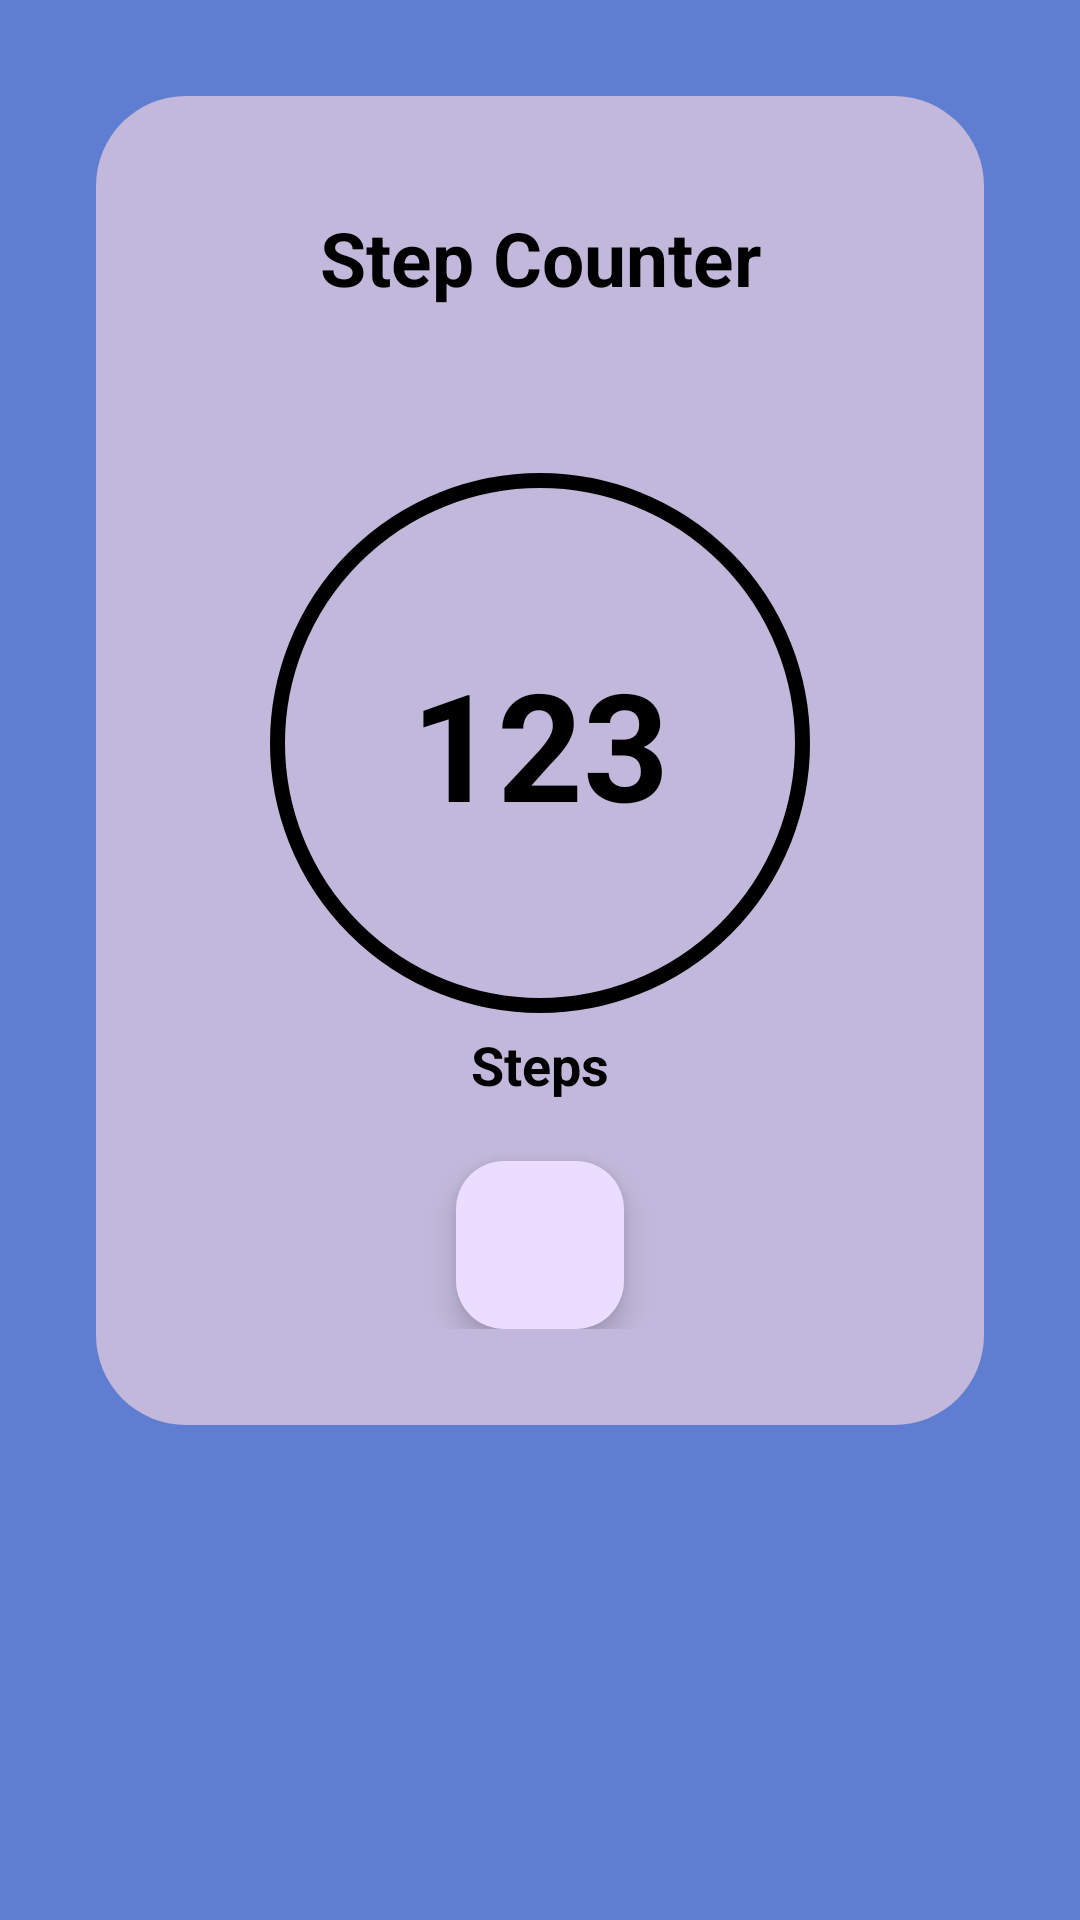

Write the Android layout XML for this screen, with the resource values it uses.
<!-- AndroidManifest.xml: application theme Theme.Mobdeve_MCO_Fitness -->
<!-- res/layout/activity_step_counter.xml -->
<?xml version="1.0" encoding="utf-8"?>
<RelativeLayout xmlns:android="http://schemas.android.com/apk/res/android"
    xmlns:app="http://schemas.android.com/apk/res-auto"
    xmlns:tools="http://schemas.android.com/tools"
    android:layout_width="match_parent"
    android:layout_height="match_parent"
    android:background="@color/background_color"
    >

    <LinearLayout
        android:layout_width="match_parent"
        android:layout_height="wrap_content"
        android:layout_marginStart="32dp"
        android:layout_marginTop="32dp"
        android:layout_marginEnd="32dp"
        android:layout_marginBottom="32dp"
        android:background="@drawable/roundlayout"
        android:orientation="vertical"
        android:padding="32dp">

        <TextView
            android:layout_width="match_parent"
            android:layout_height="wrap_content"
            android:layout_marginTop="0dp"
            android:gravity="center_horizontal"
            android:padding="5dp"
            android:text="Step Counter"
            android:textAlignment="center"
            android:textColor="@color/black"
            android:textSize="25sp"
            android:textStyle="bold" />

        <TextView
            android:id="@+id/tvSteps"
            android:layout_width="wrap_content"
            android:layout_height="wrap_content"
            android:layout_gravity="center"
            android:layout_marginTop="50dp"
            android:background="@drawable/circle_shape"
            android:gravity="center"
            android:padding="10dp"
            android:text="123"
            android:textAlignment="center"
            android:textColor="@color/black"
            android:textSize="50sp"
            android:textStyle="bold" />

        <TextView
            android:id="@+id/tvStepsHeading"
            android:layout_width="match_parent"
            android:layout_height="wrap_content"
            android:layout_marginTop="5dp"
            android:gravity="center"
            android:text="Steps"
            android:textAlignment="center"
            android:textColor="@color/black"
            android:textSize="18sp"
            android:textStyle="bold" />

        <com.google.android.material.floatingactionbutton.FloatingActionButton
            android:id="@+id/btn_fab"
            android:layout_width="wrap_content"
            android:layout_height="wrap_content"
            android:layout_gravity="center"
            android:layout_marginTop="20dp"
            android:contentDescription="\0"
            android:src="@drawable/baseline_play_arrow_24"
            android:tint="@color/black">

        </com.google.android.material.floatingactionbutton.FloatingActionButton>
    </LinearLayout>

</RelativeLayout>
<!-- resources referenced by this layout -->
<resources>
  <color name="background_color">#607ed1</color>
  <color name="black">#FF000000</color>
  <!-- drawable circle_shape (drawable) -->
  <?xml version="1.0" encoding="utf-8"?>
  <shape android:shape="oval" xmlns:android="http://schemas.android.com/apk/res/android">
      <stroke
          android:width="5dp"
          android:color="@color/black"/>
  
      <size
          android:width="180dp"
          android:height="180dp"/>
  </shape>
  <!-- drawable roundlayout (drawable) -->
  <?xml version="1.0" encoding="utf-8"?>
  <shape xmlns:android="http://schemas.android.com/apk/res/android">
      <solid android:color="#c2b8db" />
      <corners android:radius="30sp" />
  </shape>
  <style name="Theme.Mobdeve_MCO_Fitness" parent="Base.Theme.Mobdeve_MCO_Fitness" />
  <style name="Base.Theme.Mobdeve_MCO_Fitness" parent="Theme.Material3.DayNight.NoActionBar">
          
          
      </style>
</resources>
